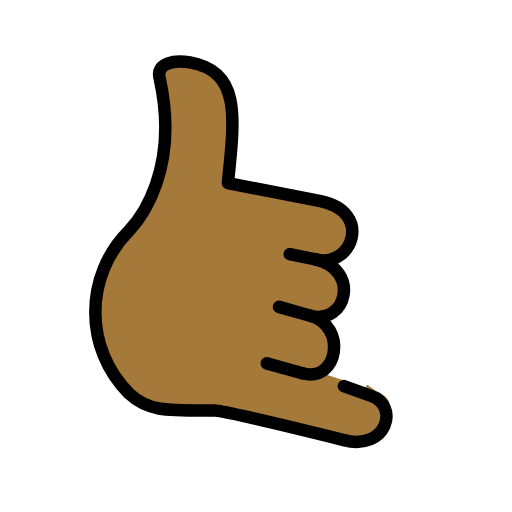
t = 0.00 s
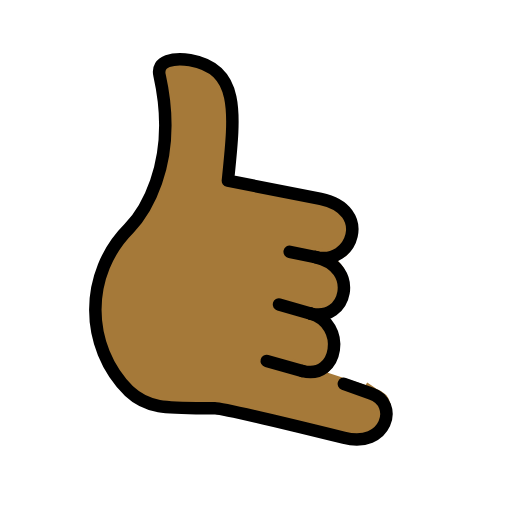
t = 0.48 s
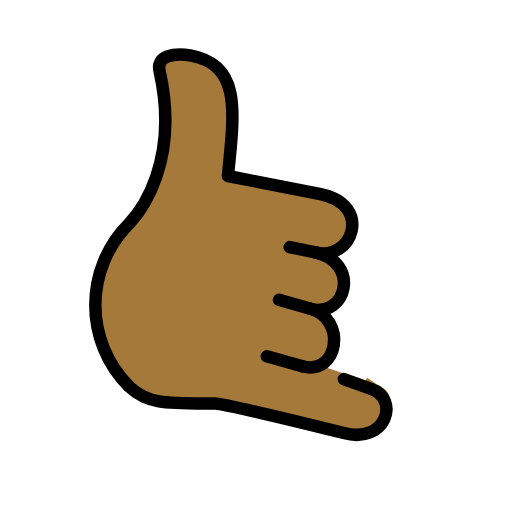
t = 1.43 s
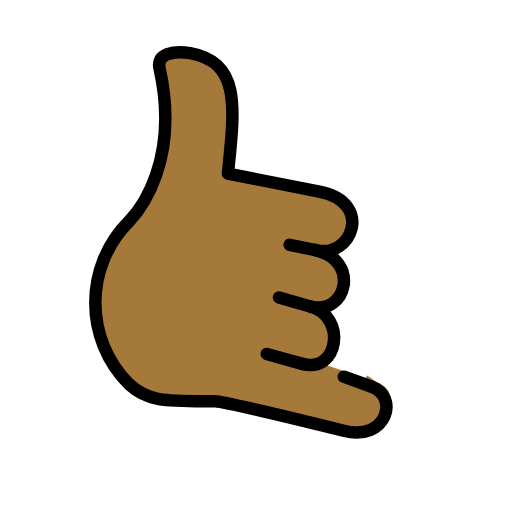
t = 1.90 s
t = 2.38 s: frame unchanged from t = 1.43 s, image omitted
t = 3.33 s: frame unchanged from t = 0.48 s, image omitted

The animated SVG that drew these frames (rendered in a browser with its animation timeline set to each time). Animation: 1 SMIL element (animateTransform=1); one cycle of 3.80 s, repeats indefinitely.

<?xml version='1.0' encoding='utf-8'?>
<svg xmlns="http://www.w3.org/2000/svg" id="emoji" viewBox="-5 -5 82 82" width="200" height="200" role="img">
  <title>OpenMoji: call me hand: medium-dark skin tone</title><g><g id="color" />
  <g id="hair" />
  <g id="skin">
    <path fill="#a57939" stroke="#a57939" d="M41.7188,53.1875l3.4339,1.7393c3.6875,1.2188,5.4784-6.7014-0.4496-9.3474l-1.8747-1.2578l3.1326,1.2578 c3.5282,1.6578,7.6417-6.2371,0.4894-9.6956l-2.8458-0.5622l4.9913,0.5622c3.1056,1.8351,3.6609-6.0827-1.2092-8.3927L31.5,24.3125 c1.125-10.875,2-17.875-6.0625-19.3125c-2.4622-0.375-5.5,0-4.875,2.5c3.25,14.625-3.125,22.6042-4.8966,24.4548 c-7.1985,7.1985-7.1985,18.8695,0,26.068c3.1257,2.9355,6.1596,2.7272,13.7716,2.7272c1.4375,0,19.6007,4.4807,19.6007,4.4807 c6.875,1.8125,10.648-5.5724,6.023-7.1349l-1.53-1.0489" />
  </g>
  <g id="skin-shadow" />
  <g id="line">
    <path fill="none" stroke="#000000" stroke-linecap="round" stroke-linejoin="round" stroke-width="2" d="M45.5271,36.5453 c5.8565,1.4749,9.2792-7.5763,0.8148-9.3306L31.5,24.3125c1.125-10.875,2-17.875-6.0625-19.3125c-2.4622-0.375-5.5,0-4.875,2.5 c3.25,14.625-3.125,22.6042-4.8966,24.4548c-7.1985,7.1985-7.1985,18.8695,0,26.068c3.1257,2.9355,6.1596,2.7272,13.7716,2.7272 c1.4375,0,20.6327,4.7314,20.6327,4.7314c6.875,1.8125,8.9705-5.5167,4.3455-7.0792l-4.3455-1.5669" />
    <path fill="none" stroke="#000000" stroke-linecap="round" stroke-linejoin="round" stroke-width="2" d="M44.703,45.5795 c5.8255,1.5323,8.0626-7.4024,0.8241-9.0342" />
    <path fill="none" stroke="#000000" stroke-linecap="round" stroke-linejoin="round" stroke-width="2" d="M43.4119,54.7786 c5.8275,1.5711,7.1882-7.5953,1.2911-9.1992" />
    <line x1="43.4119" x2="37.719" y1="54.7786" y2="53.1955" fill="none" stroke="#000000" stroke-linecap="round" stroke-linejoin="round" stroke-miterlimit="10" stroke-width="2" />
    <line x1="44.703" x2="39.6754" y1="45.5795" y2="44.1473" fill="none" stroke="#000000" stroke-linecap="round" stroke-linejoin="round" stroke-miterlimit="10" stroke-width="2" />
    <line x1="45.5271" x2="41.3935" y1="36.5453" y2="35.7015" fill="none" stroke="#000000" stroke-linecap="round" stroke-linejoin="round" stroke-miterlimit="10" stroke-width="2" />
  </g>
<animateTransform attributeName="transform" type="translate" values="0 0;0 -1.5;0 0" dur="3.8s" repeatCount="indefinite" /></g></svg>
